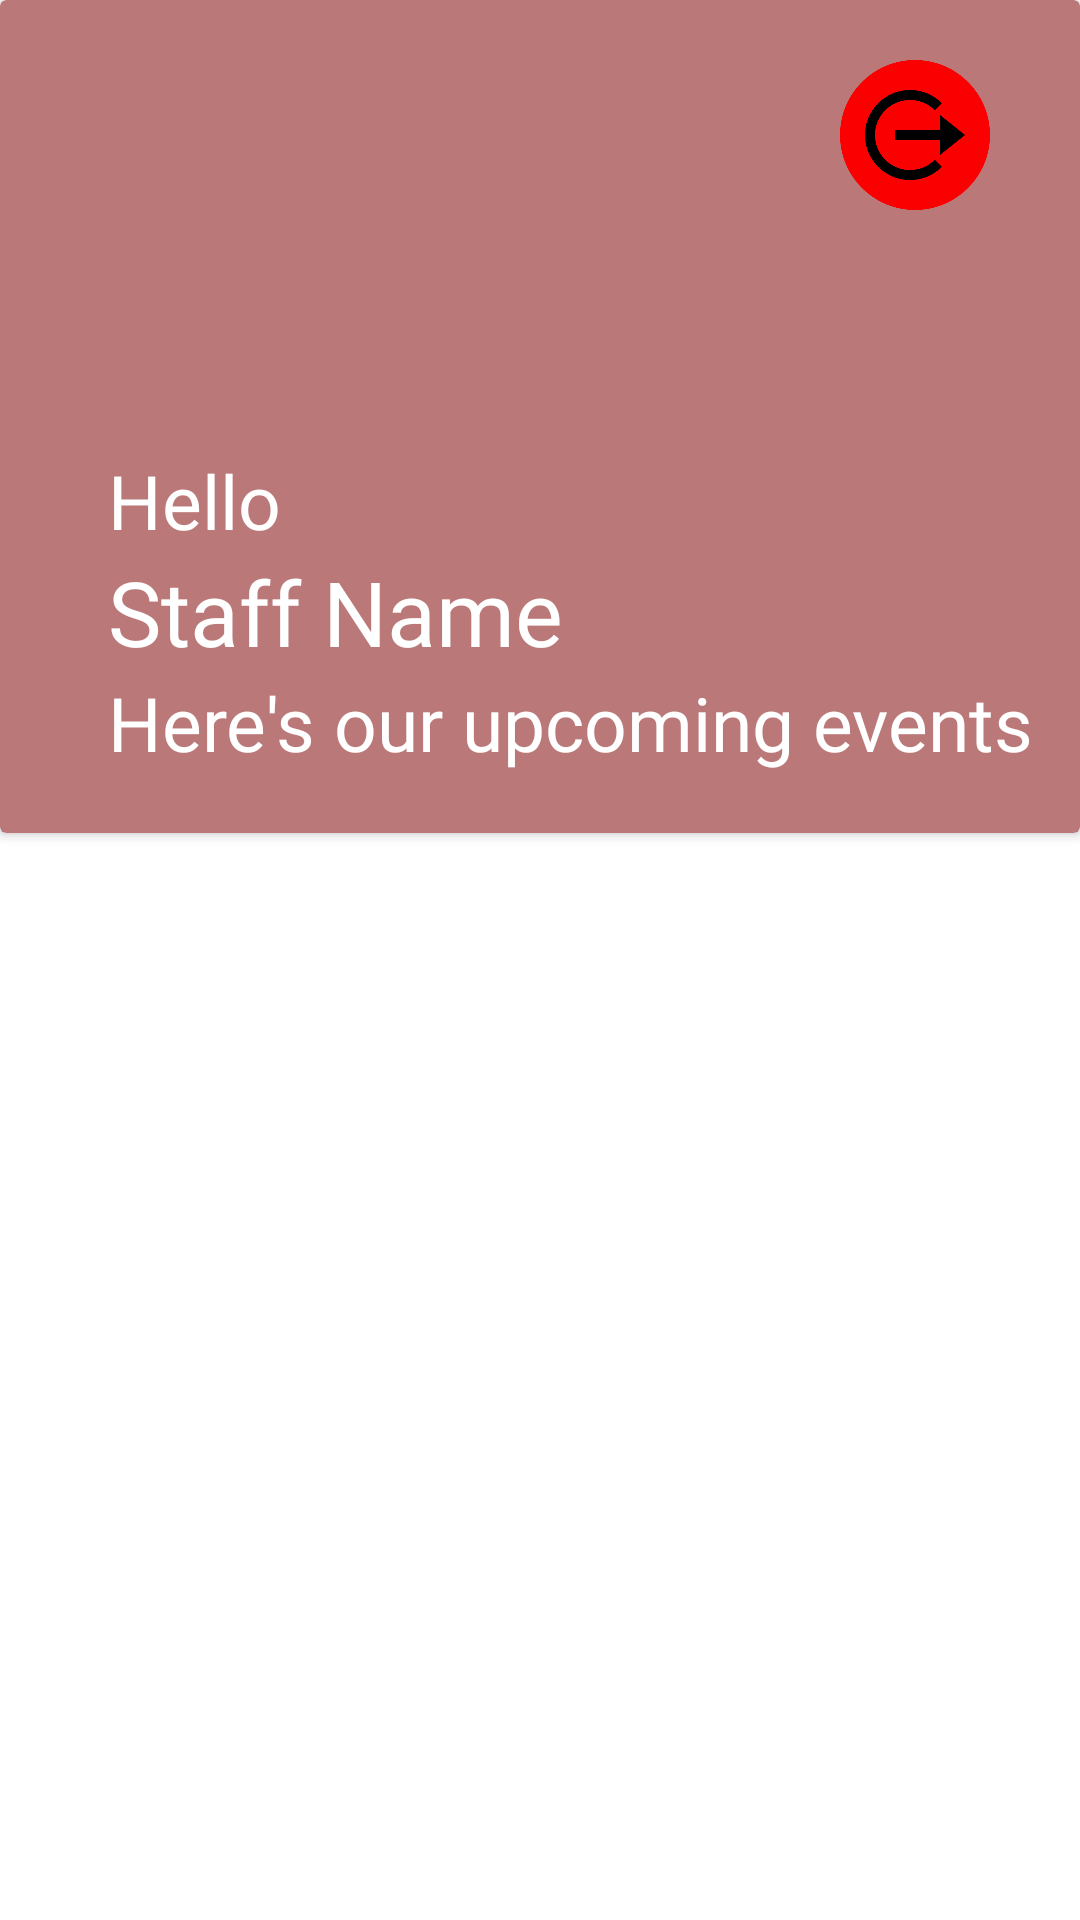

Reconstruct the res/layout file that produces this screen, plus the resources it refers to.
<!-- AndroidManifest.xml: application theme Theme.Staff_PrecyApp -->
<!-- res/layout/activity_main.xml -->
<?xml version="1.0" encoding="utf-8"?>
<LinearLayout xmlns:android="http://schemas.android.com/apk/res/android"
    xmlns:app="http://schemas.android.com/apk/res-auto"
    xmlns:tools="http://schemas.android.com/tools"
    android:layout_width="match_parent"
    android:layout_height="match_parent"
    tools:context=".MainActivity"
    android:orientation="vertical"
   >

    <androidx.cardview.widget.CardView
        android:layout_width="match_parent"
        android:layout_height="wrap_content"
        app:cardBackgroundColor="@color/staffColor">

        <LinearLayout
            android:layout_width="match_parent"
            android:layout_height="wrap_content"
            android:orientation="vertical">

           <RelativeLayout
               android:layout_width="match_parent"
               android:layout_height="match_parent">

               <ImageView
                   android:id="@+id/logout_Btn"
                   android:layout_width="50dp"
                   android:layout_height="50dp"
                   android:layout_marginTop="20dp"
                   android:src="@drawable/logoutbtn"
                   android:layout_alignParentEnd="true"
                   android:layout_marginEnd="30dp"/>
           </RelativeLayout>

            <TextView
                android:layout_width="wrap_content"
                android:layout_height="wrap_content"
                android:layout_marginStart="36dp"
                android:fontFamily="@font/scopeoneregular"
                android:layout_marginTop="80dp"
                android:text="@string/hello"
                android:textColor="@color/white"
                android:textSize="25sp" />

            <TextView
                android:id="@+id/name_TextView"
                android:layout_width="wrap_content"
                android:layout_height="wrap_content"
                android:layout_marginStart="36dp"
                android:fontFamily="@font/calibribold"
                android:text="@string/staff_name"
                android:textColor="@color/white"
                android:textSize="30sp" />


            <TextView
                android:id="@+id/inComingEvent_TextView"
                android:layout_width="wrap_content"
                android:layout_height="wrap_content"
                android:layout_marginStart="36dp"
                android:layout_marginBottom="20dp"
                android:fontFamily="@font/scopeoneregular"
                android:text="@string/upcoming_eventss"
                android:textColor="@color/white"
                android:textSize="25sp" />
        </LinearLayout>
    </androidx.cardview.widget.CardView>

    <androidx.recyclerview.widget.RecyclerView
        android:id="@+id/recyclerView"
        android:layout_width="match_parent"
        android:layout_height="wrap_content"
        android:layout_marginTop="30dp"/>









</LinearLayout>
<!-- resources referenced by this layout -->
<resources>
  <color name="staffColor">#BA7878</color>
  <color name="white">#FFFFFFFF</color>
  <!-- drawable logoutbtn: png bitmap (drawable-v24, 12514 bytes) -->
  <string name="hello">Hello</string>
  <string name="staff_name">Staff Name</string>
  <string name="upcoming_eventss">Here\'s our upcoming events</string>
  <style name="Theme.Staff_PrecyApp" parent="Theme.MaterialComponents.Light.NoActionBar">
          
          <item name="colorPrimary">@color/purple_500</item>
          <item name="colorPrimaryVariant">@color/purple_700</item>
          <item name="colorOnPrimary">@color/white</item>
          
          <item name="colorSecondary">@color/teal_200</item>
          <item name="colorSecondaryVariant">@color/teal_700</item>
          <item name="colorOnSecondary">@color/black</item>
          
          <item name="android:statusBarColor" tools:targetApi="l">?attr/colorPrimaryVariant</item>
          
      </style>
  <color name="purple_500">#FF6200EE</color>
  <color name="purple_700">#FF3700B3</color>
  <color name="teal_200">#FF03DAC5</color>
  <color name="teal_700">#FF018786</color>
  <color name="black">#FF000000</color>
</resources>
